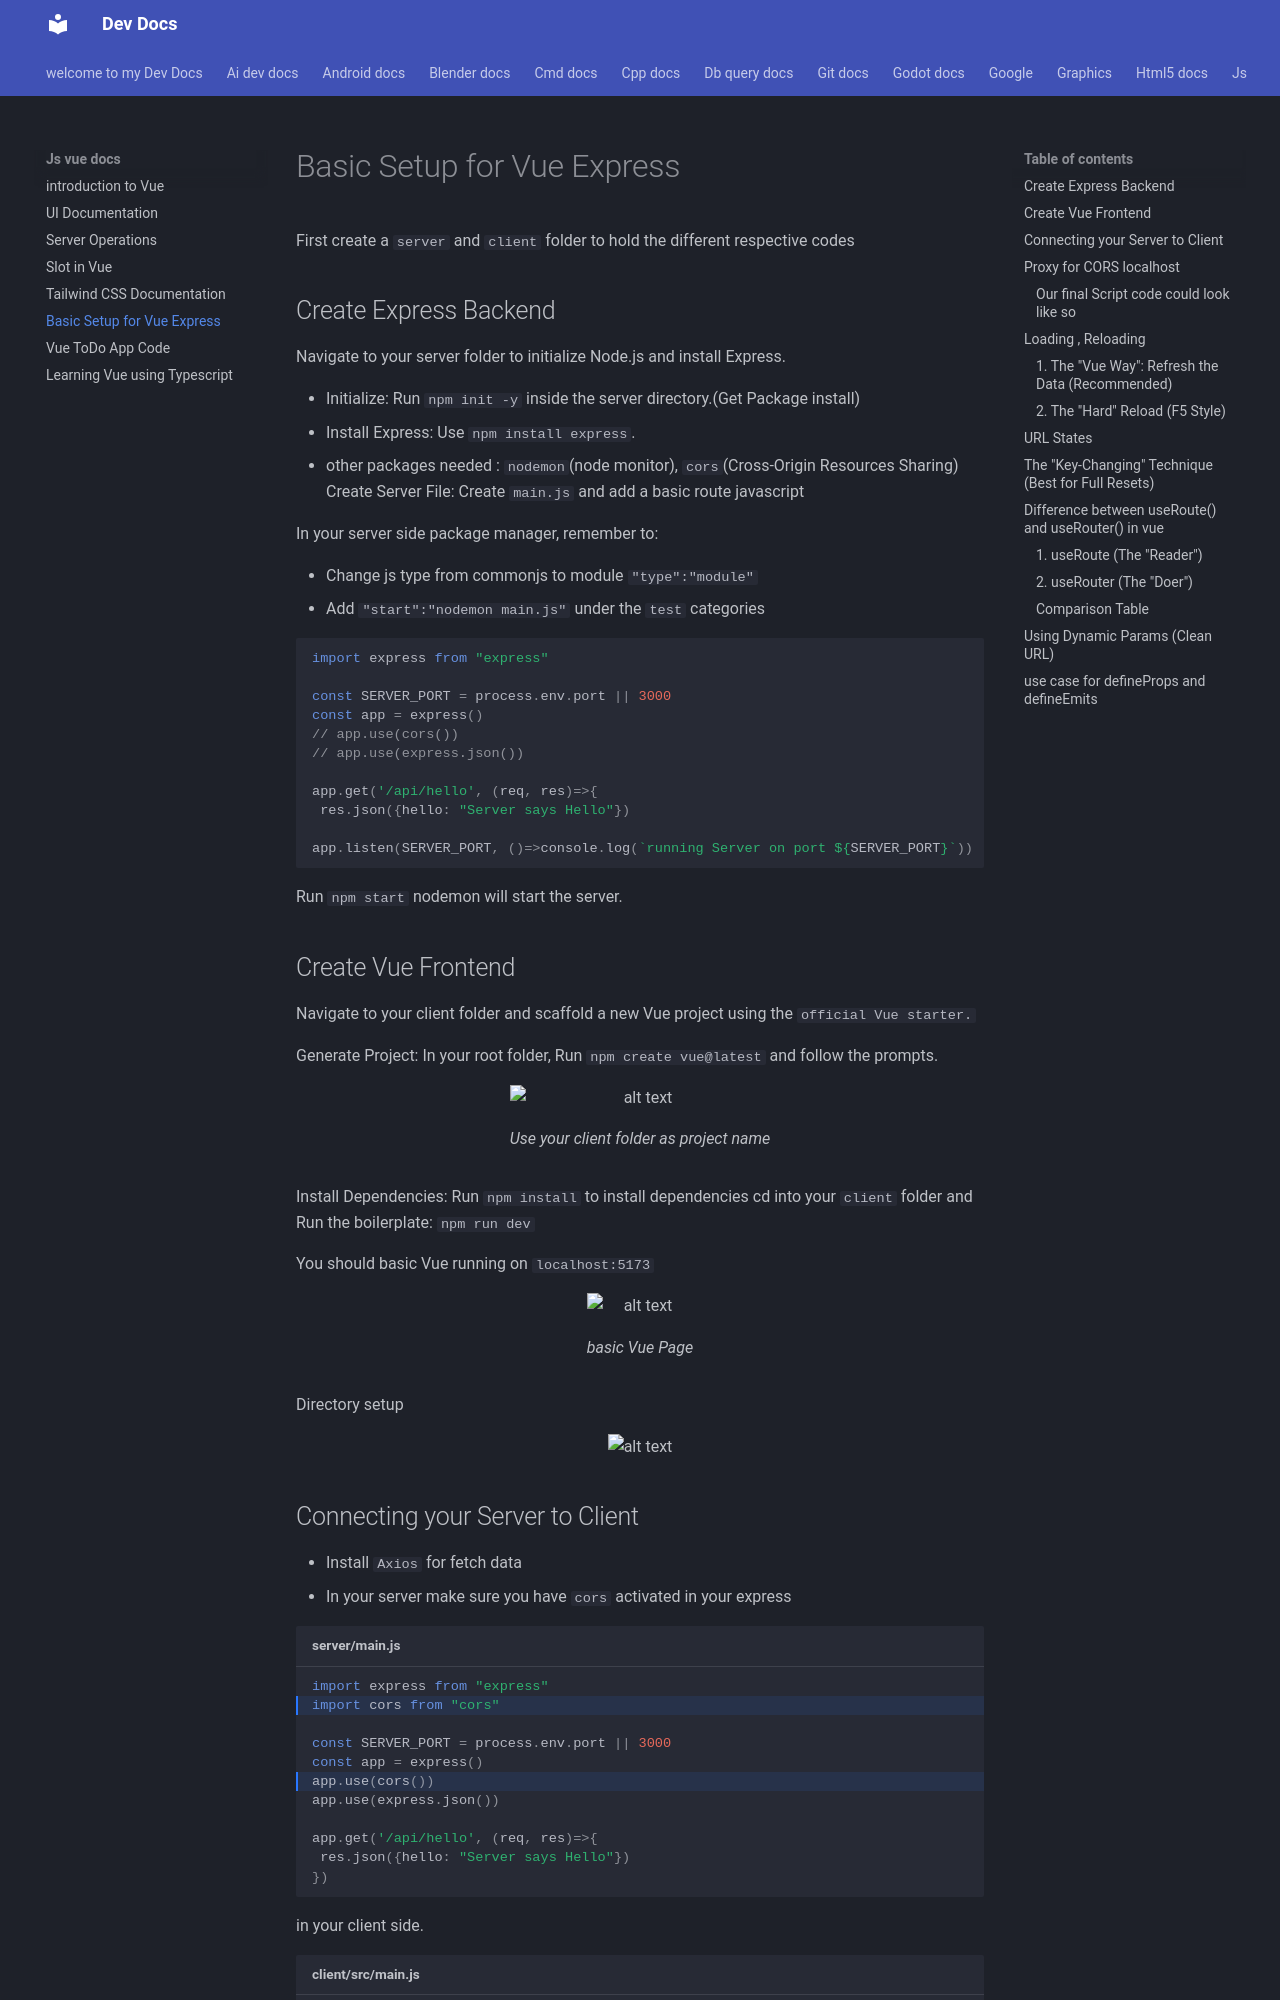

repository: Adeoye369/dev-docs · page: js_vue_docs/vue-express/index.html · generator: mkdocs

# Basic Setup for Vue Express

First create a `server` and `client` folder to hold the different respective codes

## Create Express Backend

Navigate to your server folder to initialize Node.js and install Express.

- Initialize: Run `npm init -y` inside the server directory.(Get Package install)
- Install Express: Use `npm install express`.
  - other packages needed : `nodemon`(node monitor), `cors`(Cross-Origin Resources Sharing)
Create Server File: Create `main.js` and add a basic route javascript

In your server side package manager, remember to:

- Change js type from commonjs to module `"type":"module"`
- Add `"start":"nodemon main.js"` under the `test` categories 


```js
import express from "express"

const SERVER_PORT = process.env.port || 3000
const app = express()
// app.use(cors())
// app.use(express.json())

app.get('/api/hello', (req, res)=>{
 res.json({hello: "Server says Hello"})

app.listen(SERVER_PORT, ()=>console.log(`running Server on port ${SERVER_PORT}`))

```

Run `npm start` nodemon will start the server.

## Create Vue Frontend

Navigate to your client folder and scaffold a new Vue project using the `official Vue starter.`

Generate Project: In your root folder, Run `npm create vue@latest ` and follow the prompts.

<figure markdown='span'>
    ![alt text](img/image-12.png)
    <figcaption>Use your client folder as project name </figcaption>
</figure>

Install Dependencies: Run `npm install` to install dependencies
cd into your `client` folder and Run the boilerplate: `npm run dev`

You should basic Vue running on `localhost:5173`
<figure markdown='span'>
    ![alt text](img/image-13.png)
    <figcaption> basic Vue Page </figcaption>
</figure>

Directory setup
<figure markdown='span'>
    ![alt text](img/image-14.png)
</figure>
